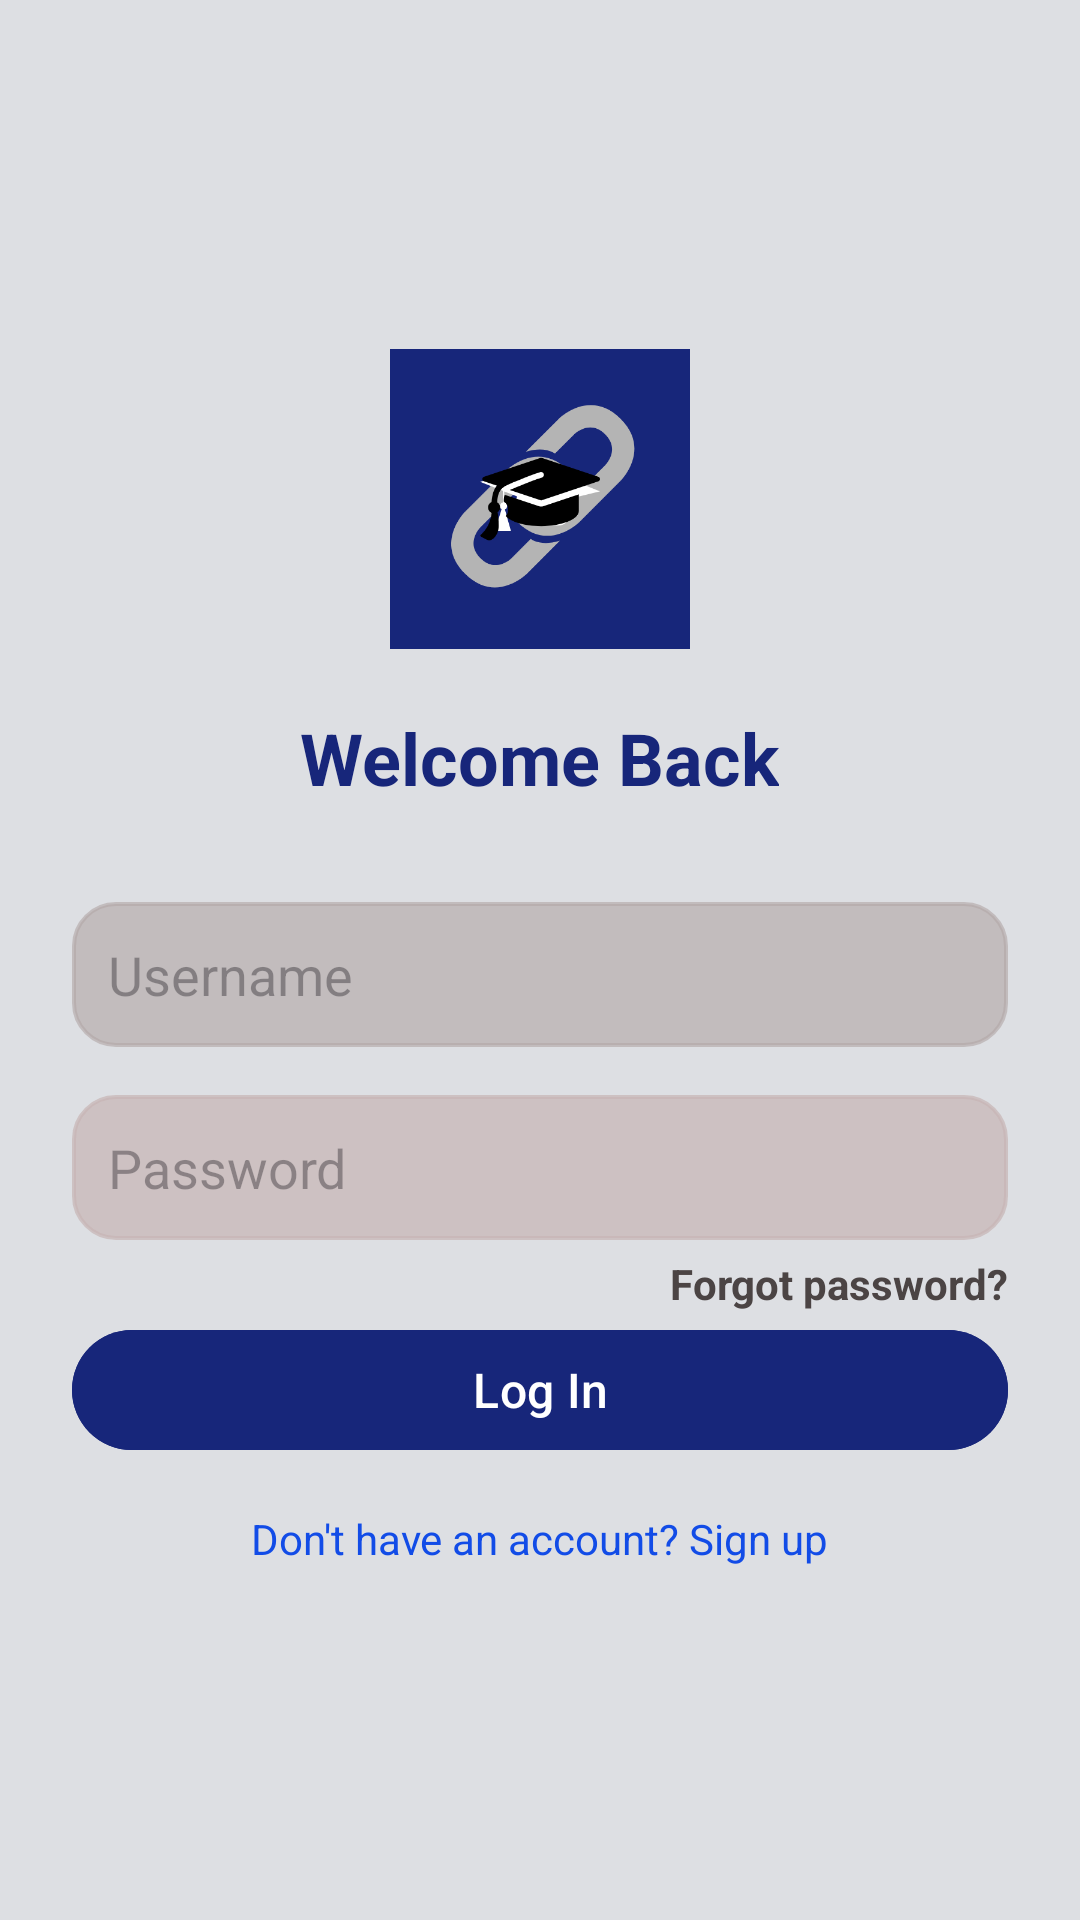

Produce the Android XML layout that renders to this screen, including the resource entries it uses.
<!-- AndroidManifest.xml: application theme Theme.Course_link -->
<!-- res/layout/activity_login.xml -->
<?xml version="1.0" encoding="utf-8"?>

<LinearLayout xmlns:android="http://schemas.android.com/apk/res/android"
    android:layout_width="match_parent"
    android:layout_height="match_parent"
    android:background="#DDDFE3"
    android:gravity="center"
    android:orientation="vertical"
    android:padding="24dp">

    

    
    <ImageView
        android:id="@+id/imgLogo"
        android:layout_width="100dp"
        android:layout_height="100dp"
        android:layout_marginBottom="20dp"
        android:contentDescription="ClubLink Logo"
        android:src="@drawable/clublinklogo" />

    <TextView
        android:layout_width="wrap_content"
        android:layout_height="wrap_content"
        android:layout_marginBottom="32dp"
        android:text="Welcome Back"
        android:textColor="#17267A"
        android:textSize="24sp"
        android:textStyle="bold" />

    
    <EditText
        android:id="@+id/etUsername"
        android:layout_width="match_parent"
        android:layout_height="wrap_content"
        android:layout_marginBottom="16dp"
        android:background="@drawable/edittext_background"
        android:backgroundTint="#A0B3A8A8"
        android:hint="Username"
        android:inputType="textPersonName"
        android:padding="12dp" />

    
    <EditText
        android:id="@+id/etPassword"
        android:layout_width="match_parent"
        android:layout_height="wrap_content"
        android:layout_marginBottom="5dp"
        android:background="@drawable/edittext_background"
        android:backgroundTint="#B7C8B6B6"
        android:hint="Password"
        android:inputType="textPassword"
        android:padding="12dp" />

    
    <TextView
        android:id="@+id/tvForgotPassword"
        android:layout_width="wrap_content"
        android:layout_height="wrap_content"
        android:layout_gravity="end"
        android:layout_marginBottom="2dp"
        android:text="Forgot password?"
        android:textColor="#4B4444"
        android:textSize="14sp"
        android:textStyle="bold" />

    
    <Button
        android:id="@+id/btnLogin"
        android:layout_width="match_parent"
        android:layout_height="wrap_content"
        android:layout_marginBottom="16dp"
        android:backgroundTint="#17267A"
        android:text="Log In"
        android:textAllCaps="false"
        android:textColor="#FFFFFF"
        android:textSize="16sp" />




    
    <TextView
        android:id="@+id/tvSignup"
        android:layout_width="wrap_content"
        android:layout_height="20sp"
        android:text="Don't have an account? Sign up"
        android:textColor="#124CE7"
        android:textSize="14sp" />
</LinearLayout>
<!-- resources referenced by this layout -->
<resources>
  <!-- drawable clublinklogo: png bitmap (drawable, 18926 bytes) -->
  <!-- drawable edittext_background (drawable) -->
  <?xml version="1.0" encoding="utf-8"?>
  <shape xmlns:android="http://schemas.android.com/apk/res/android"
      android:shape="rectangle">
  
      <solid android:color="@android:color/white" />
  
      <corners android:radius="14dp" />
  
      <stroke
          android:width="1.4dp"
          android:color="#DDDDDD" />
  
      <padding
          android:left="14dp"
          android:top="14dp"
          android:right="14dp"
          android:bottom="14dp" />
  </shape>
  <style name="Theme.Course_link" parent="Base.Theme.Course_link" />
  <style name="Base.Theme.Course_link" parent="Theme.Material3.DayNight.NoActionBar">
          
          
          <item name="colorSecondaryContainer">#A5C9FF</item>
  
      </style>
</resources>
